Run: headless pygame with SDL's dummy video driver; simulated clock (each Clock.tick advances the game by its frame time, no real sleeping); random seed 0; keys injected as events and as key.get_pressed() state; mouse plan: one left click at the window centre at the start of phase 2, then a move to the lower-right quarter at the start of phase 3.
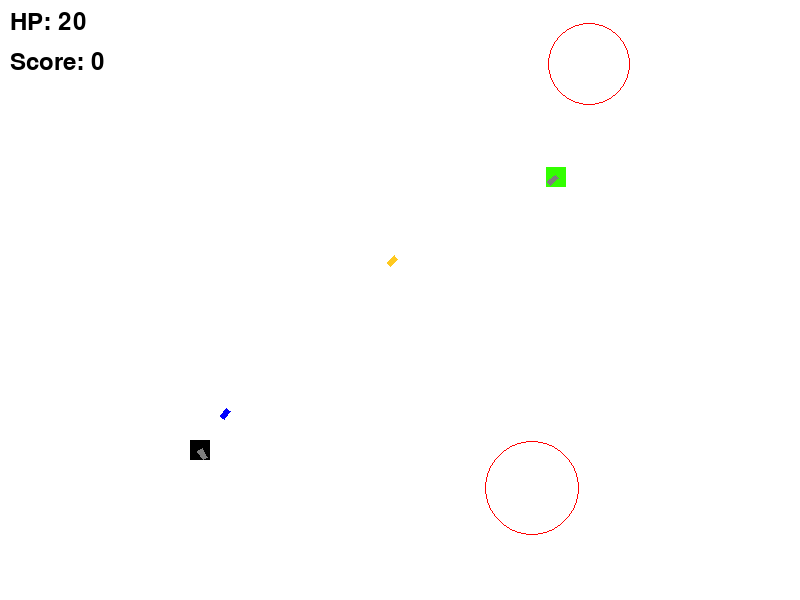
Frame 1 of 4 · flips 1–60 · no input
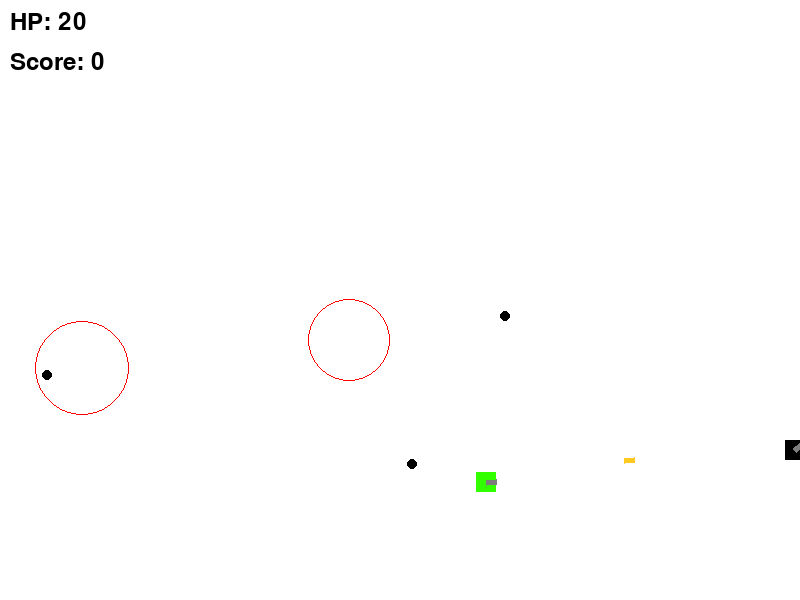
Frame 2 of 4 · flips 61–180 · clicked the window centre · tapped SPACE, RETURN · held RIGHT (→), D
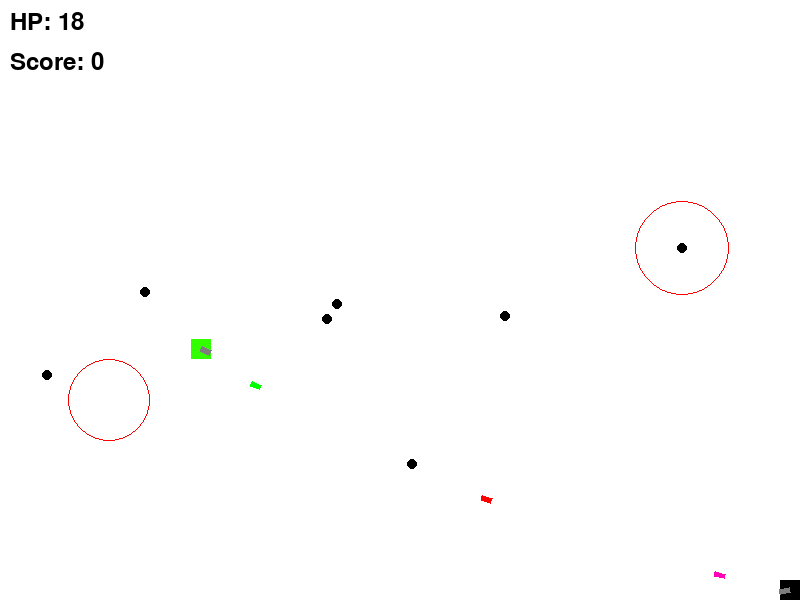
Frame 3 of 4 · flips 181–300 · moved the mouse to the lower-right quarter · held DOWN (↓), S
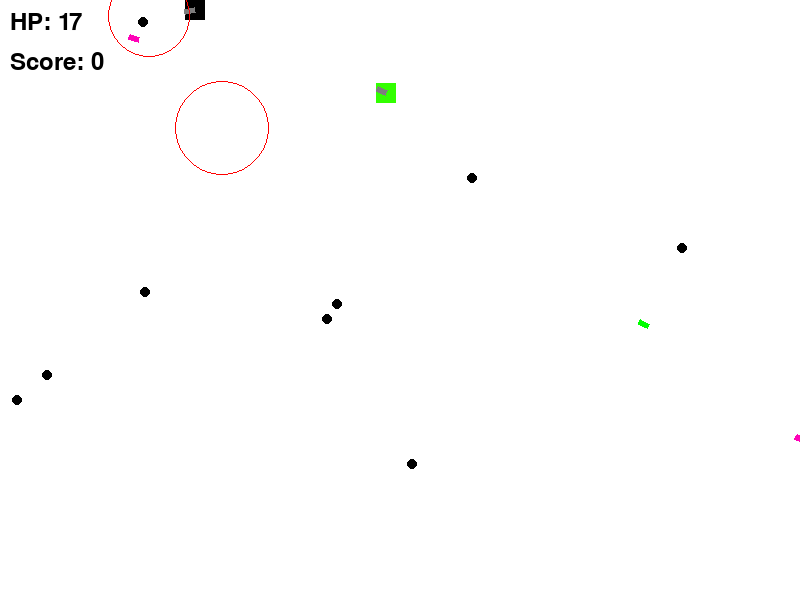
Frame 4 of 4 · flips 301–420 · held LEFT (←), A, UP (↑), W

The pygame program that drew these frames:

import math
from random import choice
from random import randint
import pygame

FPS = 30
RED = 0xFF0000
BLUE = 0x0000FF
YELLOW = 0xFFC91F
GREEN = 0x00FF00
MAGENTA = 0xFF03B8
CYAN = 0x00FFCC
BLACK = (0, 0, 0)
WHITE = 0xFFFFFF
GREY = 0x7D7D7D
GAME_COLORS = [RED, BLUE, YELLOW, GREEN, MAGENTA, CYAN]
WIDTH = 800
HEIGHT = 600


class Laser():
    def __init__(self, x, y):
        """ Конструктор класса laser

        Args:
        x - начальное положение лазера по горизонтали
        y - начальное положение лазера по вертикали
        """
        self.x = x
        self.y = y
        self.vx = 0
        self.vy = 0
        self.color = choice(GAME_COLORS)
        self.live = 100
        self.length = 20
        self.width = 5
        self.an = 1
        self.r = 3

    def move(self):
        """Переместить лазер по прошествии единицы времени.

        Метод описывает перемещение лазера за один кадр перерисовки.
        """
        self.x += self.vx
        self.y -= self.vy
        self.live -= 1

    def draw(self):
        x2 = self.x - self.width * math.sin(self.an)
        y2 = self.y + self.width * math.cos(self.an)
        x1 = self.x + math.cos(self.an) * self.length
        y1 = self.y + math.sin(self.an) * self.length
        x3 = x2 + math.cos(self.an) * self.length
        y3 = y2 + math.sin(self.an) * self.length
        pygame.draw.polygon(screen, self.color, ((self.x, self.y), (x1, y1), (x3, y3), (x2, y2)))

class Ball(Laser):
    def __init__(self, x, y):
        Laser.__init__(self, x, y)
        self.r = 15
    def move(self):
        """Переместить мяч по прошествии единицы времени.

        Метод описывает перемещение мяча за один кадр перерисовки. То есть, обновляет значения
        self.x и self.y с учетом скоростей self.vx и self.vy, силы гравитации, действующей на мяч,
        и стен по краям окна (размер окна 800х600).
        """

        g = 0.7
        k = 0.02
        self.x += self.vx
        self.y -= self.vy
        self.vx -= k * self.vx
        if (self.y >= HEIGHT-self.r - 1) or (self.y <= 10): self.vy = -self.vy
        else:
            self.vy -= g
            self.vy -= k * self.vy
        if (self.x >= WIDTH-self.r - 1) or (self.x <= 10): self.vx = -self.vx
        self.live -= 1

    def draw(self):
        pygame.draw.circle(
            screen,
            self.color,
            (self.x, self.y),
            self.r
        )


class Bomb:
    def __init__(self, x, y):
        """ Конструктор класса bomb

        Args:
        x - положение бомбы по горизонтали
        y - положение бомбы по вертикали
        """
        self.x = x
        self.y = y
        self.r = 5
        self.color = BLACK

    def draw(self):
        pygame.draw.circle(
            screen,
            self.color,
            (self.x, self.y),
            self.r
        )


class Gun:
    def __init__(self):
        self.f2_power = 10
        self.f2_on = 0
        self.an = 1
        self.color = GREY
        self.base_color = BLACK
        self.x = 200
        self.y = 450
        self.vx = 0
        self.vy = 0
        self.width = 5
        self.health = 20
        self.type = 1

    def mouse_xy(self, event):
        """
        Принимает событие, возвращает кортеж координат его положения
        :param event:
        :return:
        """
        x = event.pos[0]
        y = event.pos[1]
        return x, y

    def fire2_start(self):
        self.f2_on = 1

    def fire2_end(self, xy):
        """Выстрел снарядом.

        Происходит при отпускании кнопки мыши.
        Начальные значения компонент скорости снаряда vx и vy зависят от положения мыши.
        """
        if self.type == 1:
            new_bullet = Ball(x=self.x, y=self.y)
        else:
            new_bullet = Laser(x=self.x, y=self.y)

        self.an = math.atan2((xy[1] - new_bullet.y), (xy[0] - new_bullet.x))
        new_bullet.an = self.an
        new_bullet.vx = self.f2_power * math.cos(self.an)
        new_bullet.vy = - self.f2_power * math.sin(self.an)
        new_bullet.length = self.f2_power
        self.f2_on = 0
        self.f2_power = 10
        return new_bullet

    def targetting(self, xy):
        """Прицеливание. Зависит от положения мыши."""
        self.an = math.atan2((xy[1]-self.y), (xy[0]-self.x))
        if self.f2_on:
            self.color = RED
        else:
            self.color = GREY

    def draw(self):
        pygame.draw.rect(screen, self.base_color, (self.x-10, self.y-10, 20, 20))
        x0 = self.x + 0.5*self.width * math.sin(self.an)
        y0 = self.y - 0.5*self.width * math.cos(self.an)
        x2 = x0 - self.width*math.sin(self.an)
        y2 = y0 + self.width*math.cos(self.an)
        x1 = x0 + math.cos(self.an)*self.f2_power
        y1 = y0 + math.sin(self.an)*self.f2_power
        x3 = x2 + math.cos(self.an) * self.f2_power
        y3 = y2 + math.sin(self.an) * self.f2_power
        pygame.draw.polygon(screen, self.color,((x0, y0), (x1, y1), (x3, y3), (x2, y2)))

    def power_up(self):
        if self.f2_on:
            if self.f2_power < 100:
                self.f2_power += 1
            self.color = RED
        else:
            self.color = GREY

    def move(self):
        if self.x < 10:
            self.vx = 0
            self.x = 10
        elif self.x > WIDTH-10:
            self.vx = 0
            self.x = WIDTH-10
        self.x += self.vx
        if self.y < 10:
            self.y = 10
            self.vy = 0
        elif self.y > HEIGHT - 10:
            self.y = HEIGHT-10
            self.vy = 0
        self.y += self.vy

    def hittest(self, obj):
        """Функция проверяет сталкивалкивается ли данный обьект с целью, описываемой в обьекте obj.

        Args:
            obj: Обьект, с которым проверяется столкновение.
        Returns:
            Возвращает True в случае столкновения пушки и цели. В противном случае возвращает False.
        """
        if (self.x - obj.x) ** 2 + (self.y - obj.y) ** 2 <= (5+obj.r) ** 2:
            return True
        else:
            return False


class Target:
    def __init__(self):
        self.points = 0
        self.live = 1
        self.new_target()
        self.timer = randint(50, 100)

    def new_target(self):
        """ Инициализация новой цели. """
        x = self.x = randint(600, 780)
        y = self.y = randint(300, 550)
        vx = self.vx = randint(-10, 10)
        vy = self.vy = randint(-10,  10)
        r = self.r = randint(10, 50)
        self.live = 1
        color = self.color = choice(GAME_COLORS)

    def hit(self, points=1):
        """Попадание шарика в цель."""
        self.points += points

    def hittest(self, obj):
        """Функция проверяет сталкивалкивается ли данный обьект с целью, описываемой в обьекте obj.

        Args:
            obj: Обьект, с которым проверяется столкновение.
        Returns:
            Возвращает True в случае столкновения пушки и цели. В противном случае возвращает False.
        """
        if (self.x - obj.x) ** 2 + (self.y - obj.y) ** 2 <= (self.r+obj.r) ** 2:
            return True
        else:
            return False

    def move(self):
        self.x += self.vx
        self.y -= self.vy
        if (self.y >= HEIGHT-self.r - 1) or (self.y <= 10): self.vy = -self.vy
        if (self.x >= WIDTH-self.r - 1) or (self.x <= 10): self.vx = -self.vx

    def draw(self):
        pygame.draw.circle(screen, RED, (self.x, self.y), self.r, 1)


class EnemyGun(Gun):
    def __init__(self):
        Gun.__init__(self)
        self.base_color = (50, 255, 0)
        self.R = randint(100, 250)
        self.x = WIDTH/2
        self.y = HEIGHT/2 - self.R
        self.timer = 20
        self.v = 3
        self.type = 2

    def move(self):
        phi = math.atan2((-self.y+HEIGHT/2), (self.x - WIDTH/2))
        self.vx = self.v*math.sin(phi)
        self.vy = self.v*math.cos(phi)
        self.x += self.vx
        self.y += self.vy


pygame.init()
screen = pygame.display.set_mode((WIDTH, HEIGHT))
pygame.font.init()
f1 = pygame.font.Font(None, 36)
f2 = pygame.font.Font(None, 100)
bullet = 0
bullets = []
enemy_lasers = []
targets = []
bombs = []
enemies = []
score_0 = 0

clock = pygame.time.Clock()
gun = Gun()
enemies.append(EnemyGun())
for i in range(2):
    targets.append(Target())
finished = False


while not finished:
    screen.fill(WHITE)
    gun.move()
    gun.draw()

    for enemy in enemies:
        enemy.move()
        enemy.targetting((gun.x, gun.y))
        enemy.draw()
        if enemy.timer < 0:
            enemy_lasers.append(enemy.fire2_end((gun.x, gun.y)))
            enemy.timer = 20
        enemy.timer -= 1
        if enemy.health < 0:
            enemies.remove(enemy)
            enemies.append(EnemyGun())
            enemies.append(EnemyGun())
            score_0 += 100

    score = score_0
    for target in targets:
        score += target.points
    text1 = f1.render('Score: ' + str(score), True, (0, 0, 0))
    text2 = f1.render('HP: ' + str(gun.health), True, (0, 0, 0))
    screen.blit(text1, (10, 50))
    screen.blit(text2, (10, 10))
    if gun.health <= 0:
        finished = True
        text = f2.render('GAME OVER', True, (183, 3, 3))
        screen.fill(BLACK)
        screen.blit(text, (200, 250))
        pygame.display.update()
        pygame.time.delay(2000)

    if score > 300:
        finished = True
        text = f2.render('YOU WIN', True, (102, 255, 3))
        screen.blit(text, (200, 250))
        pygame.display.update()
        pygame.time.delay(2000)

    clock.tick(FPS)
    for event in pygame.event.get():
        if event.type == pygame.KEYUP:
            if (not pygame.key.get_pressed()[pygame.K_d]) and (not pygame.key.get_pressed()[pygame.K_a]):
                gun.vx = 0
            if (not pygame.key.get_pressed()[pygame.K_w]) and (not pygame.key.get_pressed()[pygame.K_s]):
                gun.vy = 0
        if event.type == pygame.KEYDOWN:
            if pygame.key.get_pressed()[pygame.K_d]:
                gun.vx = 5
            elif pygame.key.get_pressed()[pygame.K_a]:
                gun.vx = -5
            if pygame.key.get_pressed()[pygame.K_w]:
                gun.vy = -5
            elif pygame.key.get_pressed()[pygame.K_s]:
                gun.vy = 5

        if event.type == pygame.KEYDOWN:
            if pygame.key.get_pressed()[pygame.K_1]:
                gun.type = 1
        if event.type == pygame.KEYDOWN:
            if pygame.key.get_pressed()[pygame.K_2]:
                gun.type = 2

        if event.type == pygame.QUIT:
            finished = True
        elif event.type == pygame.MOUSEBUTTONDOWN:
            gun.fire2_start()
        elif event.type == pygame.MOUSEBUTTONUP:
            bullets.append(gun.fire2_end(gun.mouse_xy(event)))
        elif event.type == pygame.MOUSEMOTION:
            gun.targetting(gun.mouse_xy(event))

    for target in targets:
        target.draw()
        target.move()
        if target.timer <= 0:
            bombs.append(Bomb(target.x, target.y))
            target.timer = randint(50, 100)
        target.timer -= 1


    for b in bullets:
        if b.live < 0: bullets.remove(b)
        b.draw()
        b.move()
        for target in targets:
            if target.hittest(b) and target.live:
                target.live = 0
                target.hit()
                target.new_target()
        for enemy in enemies:
            if enemy.hittest(b):
                enemy.health -= 1

    for l in enemy_lasers:
        if l.live < 0: enemy_lasers.remove(l)
        l.draw()
        l.move()
        if gun.hittest(l):
            enemy_lasers.remove(l)
            gun.health -= 1

    for bomb in bombs:
        bomb.draw()
        if gun.hittest(bomb):
            bombs.remove(bomb)
            gun.health -= 1
            
    pygame.display.update()
    gun.power_up()

pygame.quit()
